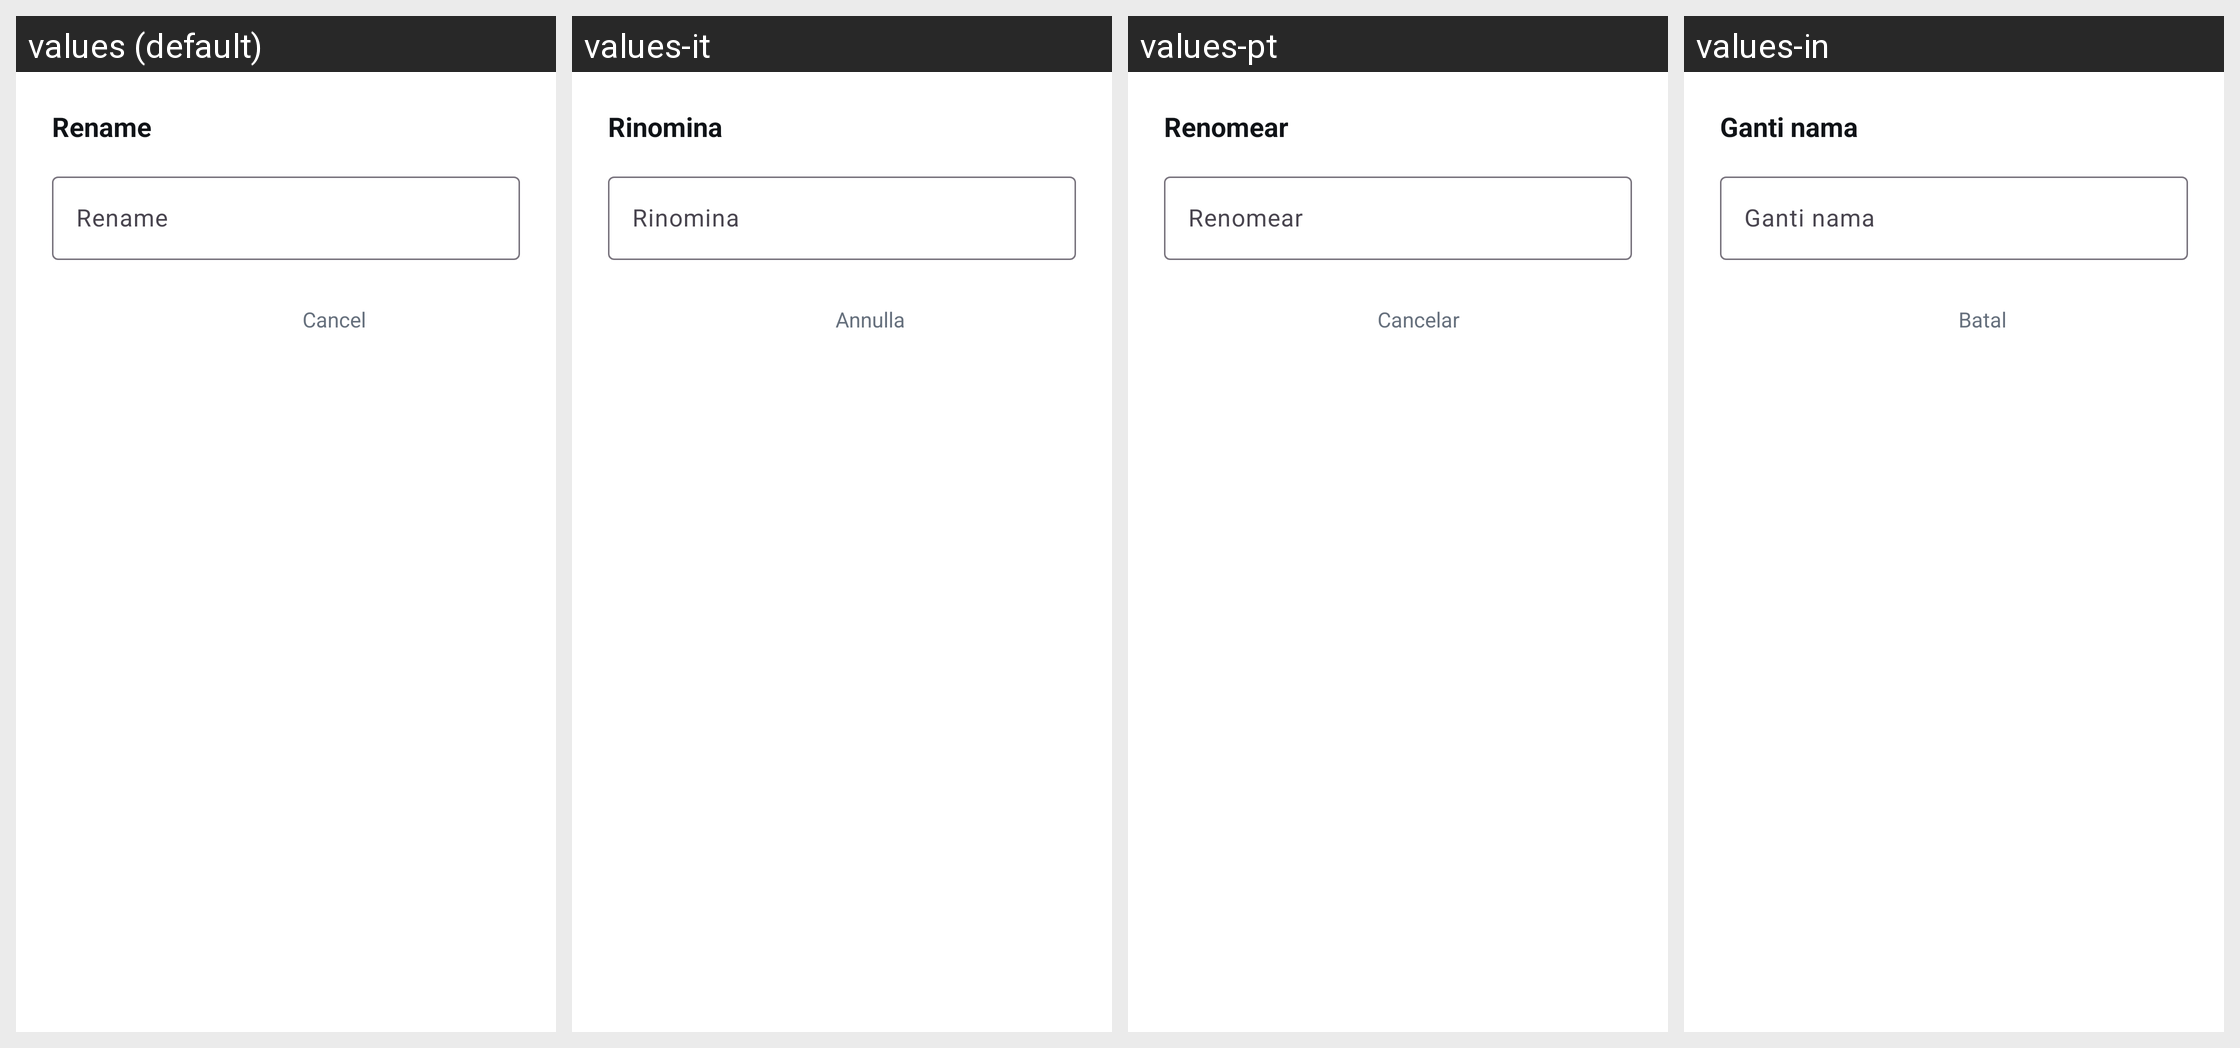

Strings drawn on this Android screen and how each of the app's shown locales translates them:
Android screen res/layout/dialog_file_rename.xml rendered under 4 locales, left to right: values (default), values-it, values-pt, values-in. Device: Nexus 5 (rendered at 1080×1920; each locale shown at half size, 540×960, under a caption strip naming it); theme Theme.PdfNew.
Other locales in the repository, not shown: values-ar, values-de, values-es, values-fr, values-hi, values-ja, values-ko, values-th, values-tr, values-zh.
Strings drawn on this screen, with the default value and each locale's value (text and hints the layout hard-codes, and strings that could not be matched under every locale, appear in the picture but are not listed):

rename
  values: Rename
  values-it: Rinomina
  values-pt: Renomear
  values-in: Ganti nama

cancel
  values: Cancel
  values-it: Annulla
  values-pt: Cancelar
  values-in: Batal
